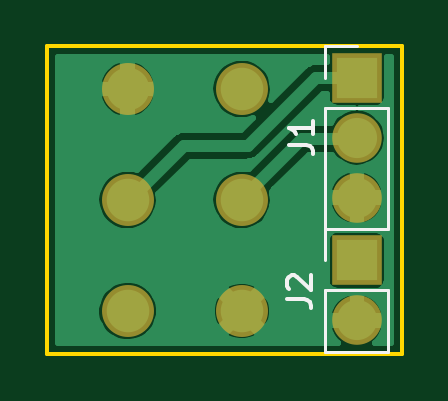
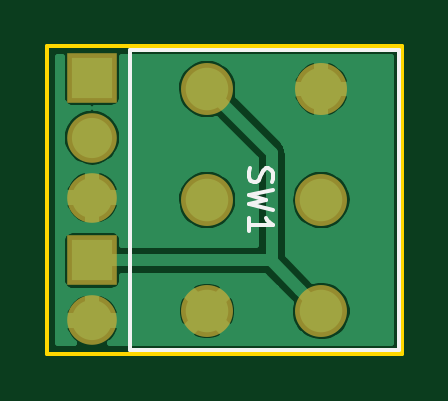
Circuit board: 9 layer files. Board 15.0 x 13.0 mm.
- bottom_copper: SW_SEL-B.Cu.gbl (22953 bytes)
- bottom_mask: SW_SEL-B.Mask.gbs (714 bytes)
- paste: SW_SEL-B.Paste.gbp (286 bytes)
- bottom_silk: SW_SEL-B.SilkS.gbo (1311 bytes)
- outline: SW_SEL-Edge.Cuts.gko (511 bytes)
- top_copper: SW_SEL-F.Cu.gtl (25403 bytes)
- top_mask: SW_SEL-F.Mask.gts (714 bytes)
- paste: SW_SEL-F.Paste.gtp (286 bytes)
- top_silk: SW_SEL-F.SilkS.gto (1685 bytes)

=== bottom_copper: SW_SEL-B.Cu.gbl (22953 bytes, source omitted) ===
=== bottom_mask: SW_SEL-B.Mask.gbs ===
G04 #@! TF.FileFunction,Soldermask,Bot*
%FSLAX46Y46*%
G04 Gerber Fmt 4.6, Leading zero omitted, Abs format (unit mm)*
G04 Created by KiCad (PCBNEW 4.0.4-1.fc24-product) date Tue Jun 12 13:23:07 2018*
%MOMM*%
%LPD*%
G01*
G04 APERTURE LIST*
%ADD10C,0.100000*%
%ADD11O,2.200000X2.200000*%
%ADD12C,2.200000*%
%ADD13R,2.100000X2.100000*%
%ADD14O,2.100000X2.100000*%
G04 APERTURE END LIST*
D10*
D11*
X140400000Y-90500000D03*
D12*
X140400000Y-95200000D03*
D11*
X140400000Y-85800000D03*
D12*
X145230000Y-95200000D03*
D11*
X145230000Y-90500000D03*
X145230000Y-85800000D03*
D13*
X150100000Y-85320000D03*
D14*
X150100000Y-87860000D03*
X150100000Y-90400000D03*
D13*
X150100000Y-93060000D03*
D14*
X150100000Y-95600000D03*
M02*

=== paste: SW_SEL-B.Paste.gbp ===
G04 #@! TF.FileFunction,Paste,Bot*
%FSLAX46Y46*%
G04 Gerber Fmt 4.6, Leading zero omitted, Abs format (unit mm)*
G04 Created by KiCad (PCBNEW 4.0.4-1.fc24-product) date Tue Jun 12 13:23:07 2018*
%MOMM*%
%LPD*%
G01*
G04 APERTURE LIST*
%ADD10C,0.100000*%
G04 APERTURE END LIST*
D10*
M02*

=== bottom_silk: SW_SEL-B.SilkS.gbo ===
G04 #@! TF.FileFunction,Legend,Bot*
%FSLAX46Y46*%
G04 Gerber Fmt 4.6, Leading zero omitted, Abs format (unit mm)*
G04 Created by KiCad (PCBNEW 4.0.4-1.fc24-product) date Tue Jun 12 13:23:07 2018*
%MOMM*%
%LPD*%
G01*
G04 APERTURE LIST*
%ADD10C,0.100000*%
%ADD11C,0.150000*%
G04 APERTURE END LIST*
D10*
D11*
X137100000Y-96850000D02*
X137100000Y-84150000D01*
X137100000Y-84150000D02*
X148500000Y-84150000D01*
X148500000Y-84150000D02*
X148500000Y-96850000D01*
X148500000Y-96850000D02*
X137100000Y-96850000D01*
X143404762Y-89166667D02*
X143452381Y-89309524D01*
X143452381Y-89547620D01*
X143404762Y-89642858D01*
X143357143Y-89690477D01*
X143261905Y-89738096D01*
X143166667Y-89738096D01*
X143071429Y-89690477D01*
X143023810Y-89642858D01*
X142976190Y-89547620D01*
X142928571Y-89357143D01*
X142880952Y-89261905D01*
X142833333Y-89214286D01*
X142738095Y-89166667D01*
X142642857Y-89166667D01*
X142547619Y-89214286D01*
X142500000Y-89261905D01*
X142452381Y-89357143D01*
X142452381Y-89595239D01*
X142500000Y-89738096D01*
X142452381Y-90071429D02*
X143452381Y-90309524D01*
X142738095Y-90500001D01*
X143452381Y-90690477D01*
X142452381Y-90928572D01*
X143452381Y-91833334D02*
X143452381Y-91261905D01*
X143452381Y-91547619D02*
X142452381Y-91547619D01*
X142595238Y-91452381D01*
X142690476Y-91357143D01*
X142738095Y-91261905D01*
M02*

=== outline: SW_SEL-Edge.Cuts.gko ===
G04 #@! TF.FileFunction,Profile,NP*
%FSLAX46Y46*%
G04 Gerber Fmt 4.6, Leading zero omitted, Abs format (unit mm)*
G04 Created by KiCad (PCBNEW 4.0.4-1.fc24-product) date Tue Jun 12 13:23:07 2018*
%MOMM*%
%LPD*%
G01*
G04 APERTURE LIST*
%ADD10C,0.100000*%
%ADD11C,0.150000*%
G04 APERTURE END LIST*
D10*
D11*
X152000000Y-97000000D02*
X137000000Y-97000000D01*
X152000000Y-84000000D02*
X152000000Y-97000000D01*
X137000000Y-84000000D02*
X152000000Y-84000000D01*
X137000000Y-97000000D02*
X137000000Y-84000000D01*
M02*

=== top_copper: SW_SEL-F.Cu.gtl (25403 bytes, source omitted) ===
=== top_mask: SW_SEL-F.Mask.gts ===
G04 #@! TF.FileFunction,Soldermask,Top*
%FSLAX46Y46*%
G04 Gerber Fmt 4.6, Leading zero omitted, Abs format (unit mm)*
G04 Created by KiCad (PCBNEW 4.0.4-1.fc24-product) date Tue Jun 12 13:23:07 2018*
%MOMM*%
%LPD*%
G01*
G04 APERTURE LIST*
%ADD10C,0.100000*%
%ADD11O,2.200000X2.200000*%
%ADD12C,2.200000*%
%ADD13R,2.100000X2.100000*%
%ADD14O,2.100000X2.100000*%
G04 APERTURE END LIST*
D10*
D11*
X140400000Y-90500000D03*
D12*
X140400000Y-95200000D03*
D11*
X140400000Y-85800000D03*
D12*
X145230000Y-95200000D03*
D11*
X145230000Y-90500000D03*
X145230000Y-85800000D03*
D13*
X150100000Y-85320000D03*
D14*
X150100000Y-87860000D03*
X150100000Y-90400000D03*
D13*
X150100000Y-93060000D03*
D14*
X150100000Y-95600000D03*
M02*

=== paste: SW_SEL-F.Paste.gtp ===
G04 #@! TF.FileFunction,Paste,Top*
%FSLAX46Y46*%
G04 Gerber Fmt 4.6, Leading zero omitted, Abs format (unit mm)*
G04 Created by KiCad (PCBNEW 4.0.4-1.fc24-product) date Tue Jun 12 13:23:07 2018*
%MOMM*%
%LPD*%
G01*
G04 APERTURE LIST*
%ADD10C,0.100000*%
G04 APERTURE END LIST*
D10*
M02*

=== top_silk: SW_SEL-F.SilkS.gto ===
G04 #@! TF.FileFunction,Legend,Top*
%FSLAX46Y46*%
G04 Gerber Fmt 4.6, Leading zero omitted, Abs format (unit mm)*
G04 Created by KiCad (PCBNEW 4.0.4-1.fc24-product) date Tue Jun 12 13:23:07 2018*
%MOMM*%
%LPD*%
G01*
G04 APERTURE LIST*
%ADD10C,0.100000*%
%ADD11C,0.120000*%
%ADD12C,0.150000*%
G04 APERTURE END LIST*
D10*
D11*
X148770000Y-91730000D02*
X151430000Y-91730000D01*
X148770000Y-86590000D02*
X148770000Y-91730000D01*
X151430000Y-86590000D02*
X151430000Y-91730000D01*
X148770000Y-86590000D02*
X151430000Y-86590000D01*
X148770000Y-85320000D02*
X148770000Y-83990000D01*
X148770000Y-83990000D02*
X150100000Y-83990000D01*
X148770000Y-96930000D02*
X151430000Y-96930000D01*
X148770000Y-94330000D02*
X148770000Y-96930000D01*
X151430000Y-94330000D02*
X151430000Y-96930000D01*
X148770000Y-94330000D02*
X151430000Y-94330000D01*
X148770000Y-93060000D02*
X148770000Y-91730000D01*
X148770000Y-91730000D02*
X150100000Y-91730000D01*
D12*
X147252381Y-88153333D02*
X147966667Y-88153333D01*
X148109524Y-88200953D01*
X148204762Y-88296191D01*
X148252381Y-88439048D01*
X148252381Y-88534286D01*
X148252381Y-87153333D02*
X148252381Y-87724762D01*
X148252381Y-87439048D02*
X147252381Y-87439048D01*
X147395238Y-87534286D01*
X147490476Y-87629524D01*
X147538095Y-87724762D01*
X147152381Y-94693333D02*
X147866667Y-94693333D01*
X148009524Y-94740953D01*
X148104762Y-94836191D01*
X148152381Y-94979048D01*
X148152381Y-95074286D01*
X147247619Y-94264762D02*
X147200000Y-94217143D01*
X147152381Y-94121905D01*
X147152381Y-93883809D01*
X147200000Y-93788571D01*
X147247619Y-93740952D01*
X147342857Y-93693333D01*
X147438095Y-93693333D01*
X147580952Y-93740952D01*
X148152381Y-94312381D01*
X148152381Y-93693333D01*
M02*

